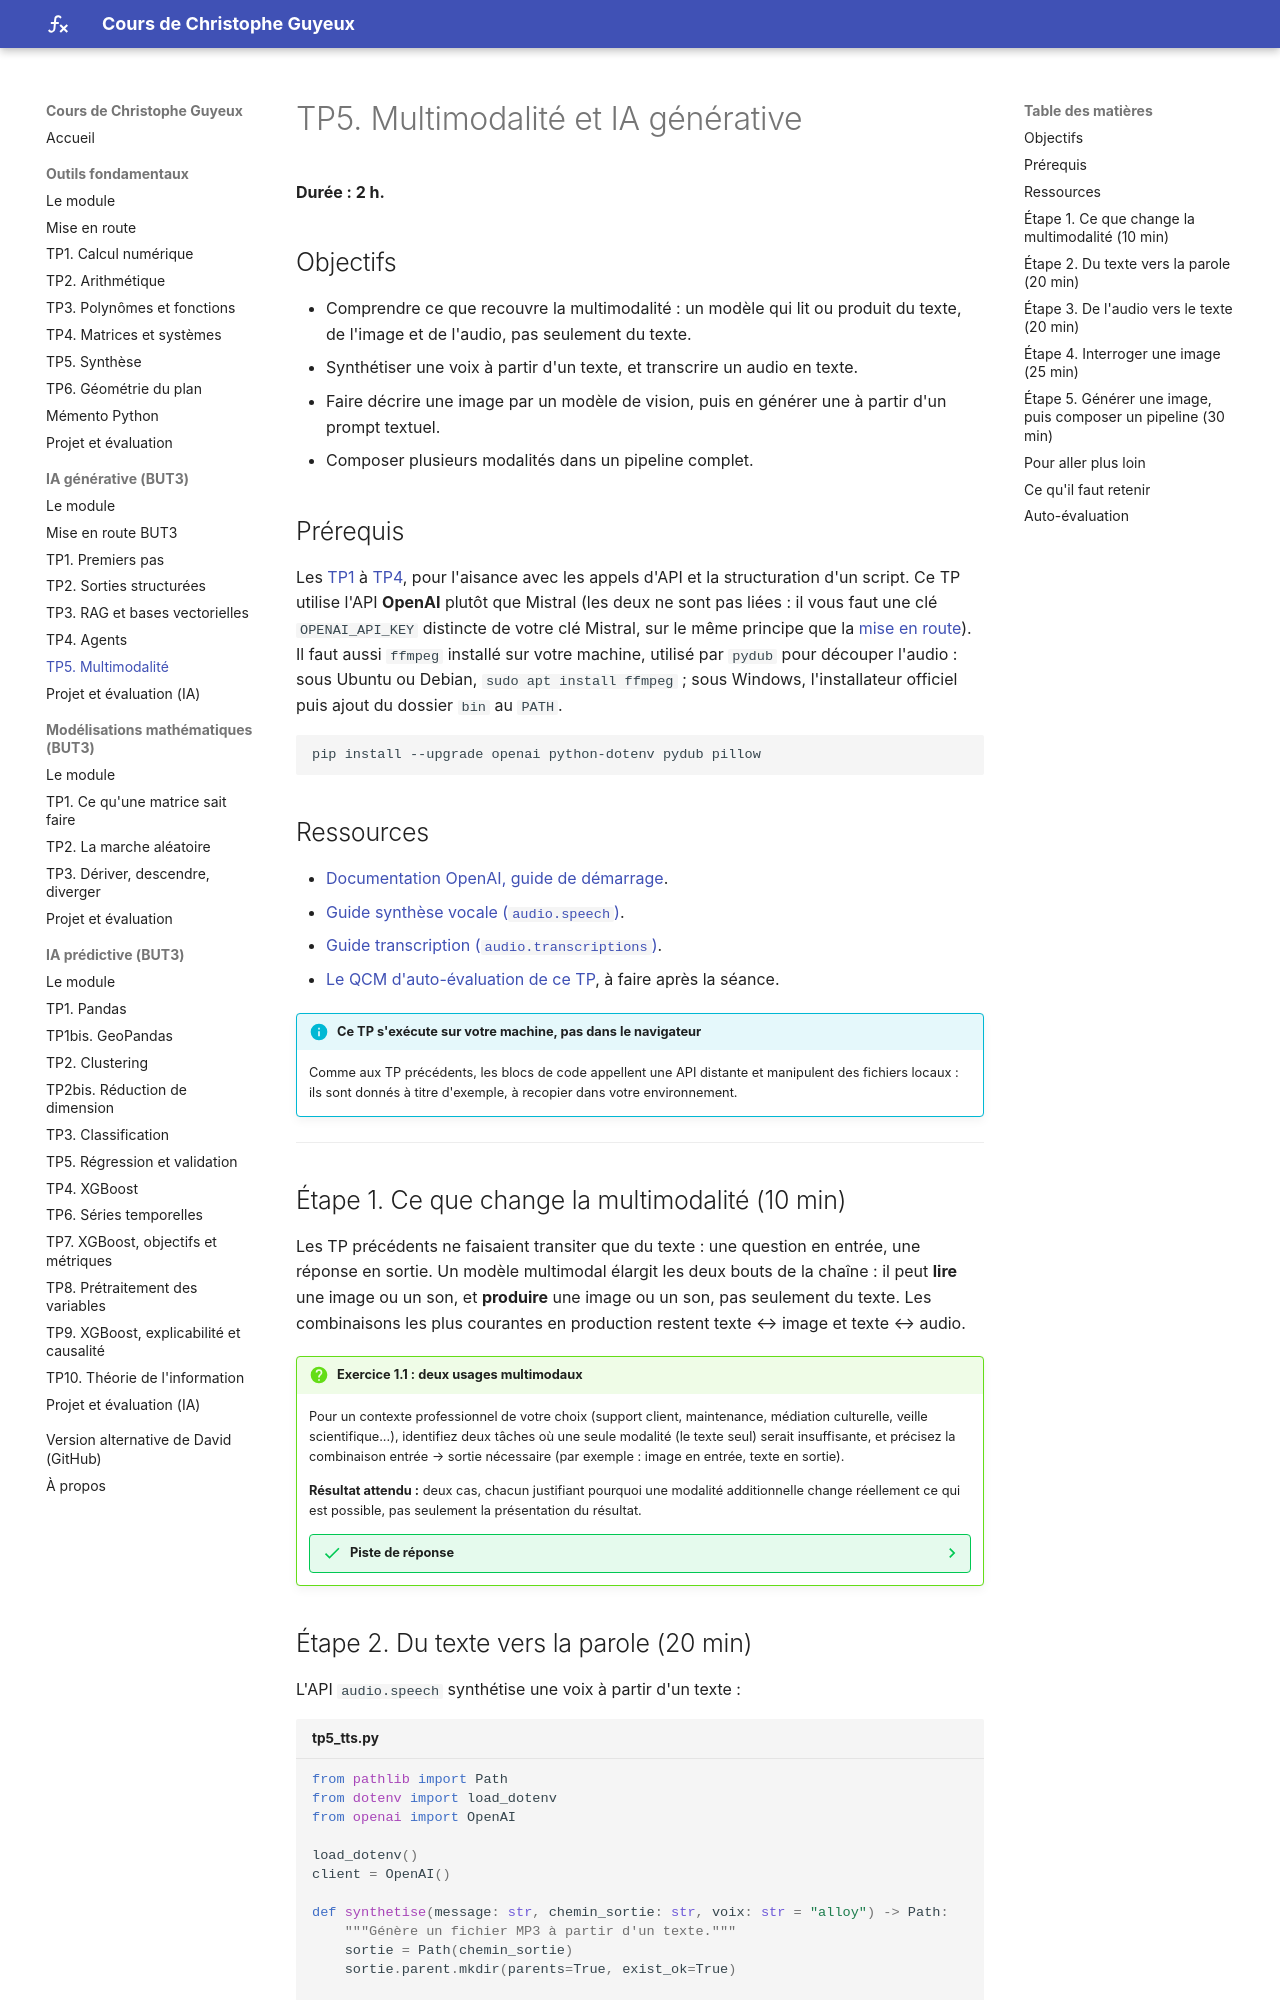

repository: cguyeux/cours · page: ia-generative/tp5-multimodalite/index.html · generator: mkdocs

# TP5. Multimodalité et IA générative

**Durée : 2 h.**

## Objectifs

- Comprendre ce que recouvre la multimodalité : un modèle qui lit ou produit du texte, de
  l'image et de l'audio, pas seulement du texte.
- Synthétiser une voix à partir d'un texte, et transcrire un audio en texte.
- Faire décrire une image par un modèle de vision, puis en générer une à partir d'un
  prompt textuel.
- Composer plusieurs modalités dans un pipeline complet.

## Prérequis

Les [TP1](tp1-premiers-pas.md) à [TP4](tp4-agents.md), pour l'aisance avec les appels
d'API et la structuration d'un script. Ce TP utilise l'API **OpenAI** plutôt que Mistral
(les deux ne sont pas liées : il vous faut une clé `OPENAI_API_KEY` distincte de votre clé
Mistral, sur le même principe que la [mise en route](demarrage.md)). Il faut aussi
`ffmpeg` installé sur votre machine, utilisé par `pydub` pour découper l'audio : sous
Ubuntu ou Debian, `sudo apt install ffmpeg` ; sous Windows, l'installateur officiel puis
ajout du dossier `bin` au `PATH`.

```bash
pip install --upgrade openai python-dotenv pydub pillow
```

## Ressources

- [Documentation OpenAI, guide de démarrage](https://platform.openai.com/docs/guides/setup).
- [Guide synthèse vocale (`audio.speech`)](https://platform.openai.com/docs/guides/text-to-speech).
- [Guide transcription (`audio.transcriptions`)](https://platform.openai.com/docs/guides/speech-to-text).
- [Le QCM d'auto-évaluation de ce TP](qcm/qcm_tp5.html){ target=_blank }, à faire après la
  séance.

!!! info "Ce TP s'exécute sur votre machine, pas dans le navigateur"
    Comme aux TP précédents, les blocs de code appellent une API distante et manipulent des
    fichiers locaux : ils sont donnés à titre d'exemple, à recopier dans votre environnement.

---

## Étape 1. Ce que change la multimodalité (10 min)

Les TP précédents ne faisaient transiter que du texte : une question en entrée, une
réponse en sortie. Un modèle multimodal élargit les deux bouts de la chaîne : il peut
**lire** une image ou un son, et **produire** une image ou un son, pas seulement du texte.
Les combinaisons les plus courantes en production restent texte ↔ image et texte ↔ audio.

!!! question "Exercice 1.1 : deux usages multimodaux"
    Pour un contexte professionnel de votre choix (support client, maintenance,
    médiation culturelle, veille scientifique...), identifiez deux tâches où une seule
    modalité (le texte seul) serait insuffisante, et précisez la combinaison entrée →
    sortie nécessaire (par exemple : image en entrée, texte en sortie).

    **Résultat attendu :** deux cas, chacun justifiant pourquoi une modalité additionnelle
    change réellement ce qui est possible, pas seulement la présentation du résultat.

    ??? success "Piste de réponse"
        Un service de maintenance industrielle où un technicien photographie une pièce
        endommagée (image en entrée) pour obtenir un diagnostic textuel (texte en sortie) :
        aucune description écrite ne remplace la photo elle-même. Et un guide touristique
        audio, où un lieu est décrit par un texte généré puis restitué en voix (texte en
        entrée, audio en sortie), pour un usage mains libres impossible avec du texte seul.
